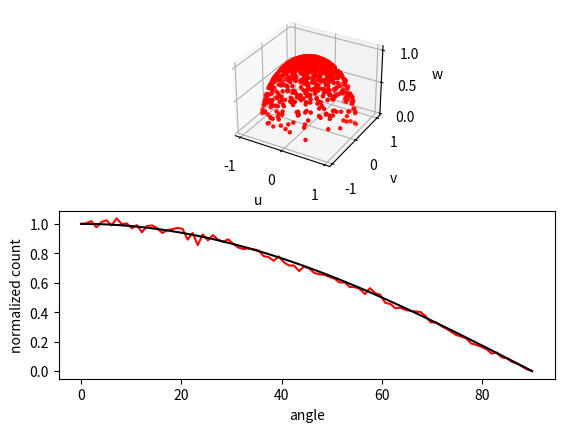

The matplotlib source for this figure:
# -*- coding: utf-8 -*-
"""
sampling from a cosine distribution
https://www.particleincell.com/2015/cosine-distribution/

@author: lubos brieda
"""
from random import random
import math
import matplotlib.pyplot as plt
from mpl_toolkits.mplot3d import Axes3D

plt.close("all")
u = []
v = []
w = []

count = []
bin_theta = []
nbins = 90
delta_bin = 90/(nbins-1)

#surface properties
tang1 = [1,0,0]
tang2 = [0,1,0]
norm =  [0,0,1]

#initialize data
for bin in range(0,nbins):
    count.append(0);
    bin_theta.append(bin*delta_bin)

# sample random points
for it in range(1,100000):
    sin_theta = random()    
    cos_theta = math.sqrt(1-sin_theta*sin_theta)

    #random in plane angle
    psi = random()*2*math.pi;
    
    #three vector components
    a = sin_theta*math.cos(psi)
    b = sin_theta*math.sin(psi)
    c = cos_theta
    
    #multiply by corresponding directions
    v1 = [a*n for n in tang1]
    v2 = [b*n for n in tang2]
    v3 = [c*n for n in norm]
    
    #add up to get velocity, vel=v1+v2+v3
    vel = []
    for i in range(0,3):
        vel.append(v1[i]+v2[i]+v3[i])
     
    #update histogram
    theta = math.acos(cos_theta)*180/math.pi;
    bin = int( (theta)/delta_bin)
    count[bin] += 1
    
    #add every 100th particle to the visualization list
    if (it%100==0):
        u.append(vel[0])
        v.append(vel[1])
        w.append(vel[2])
    
#plot results
fig = plt.figure()
ax = fig.add_subplot(211, projection='3d')
ax.scatter(u, v, w, c='r', marker='.')
ax.set_xlabel('u')
ax.set_ylabel('v')
ax.set_zlabel('w')

#normalize data
c0 = count[0]
count[:] = [float(c) / c0 for c in count]
cos = [math.cos(th*math.pi/180) for th in bin_theta]

#add xy plot
ax2 = fig.add_subplot(212)
ax2.plot(bin_theta,count,c='r');
ax2.plot(bin_theta,cos,c='k')
ax2.set_xlabel('angle')
ax2.set_ylabel('normalized count')
plt.show()
    